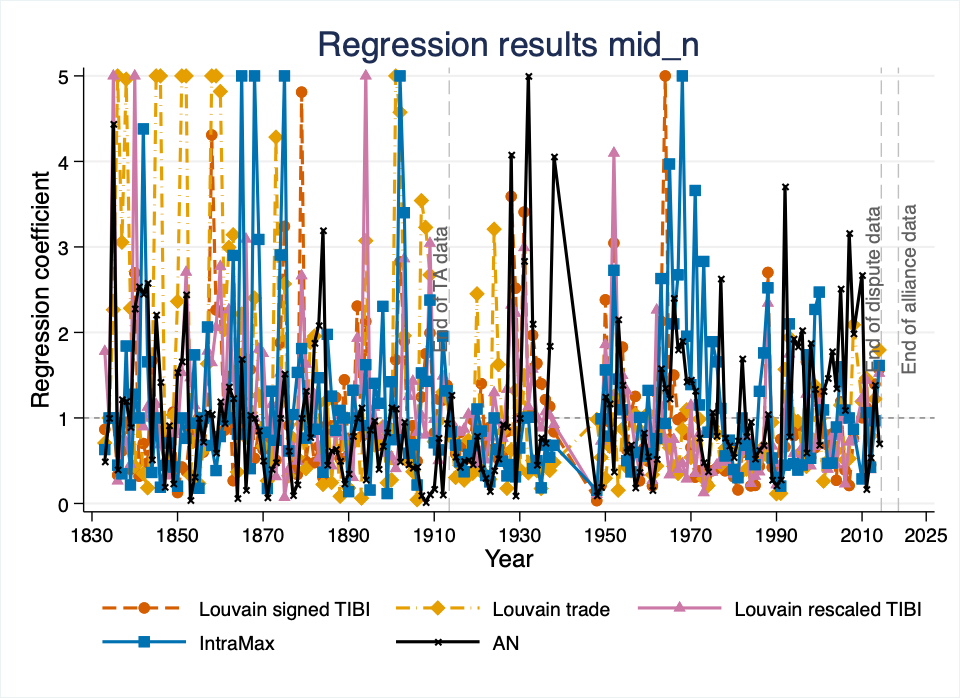

Data behind this chart, as committed beside it:
NetworkType, year, var, coef, ci_low, ci_high, r2p, llp
Tibi, 1833, mid_n, -0.1435, -0.682, 0.3951, 0.00003972, 0.2741
LouvainMaxtrade, 1833, mid_n, -0.347, -1.044, 0.3502, 0.0001914, 0.9784
LouvainTibirescale, 1833, mid_n, 0.576, 0.05384, 1.098, 0.0007029, 4.436
IntraMax, 1833, mid_n, -0.4617, -1.116, 0.1928, 0.0003575, 2.107
AN, 1833, mid_n, -0.7098, -1.579, 0.1594, 0.0006108, 3.067
Tibi, 1834, mid_n, 0, 0, 0, 9.4913639e-06, 1.109
LouvainMaxtrade, 1834, mid_n, 0, 0, 0, -0.0001202, 1.931
LouvainTibirescale, 1834, mid_n, 0, 0, 0, 0.00001685, 0.94
IntraMax, 1834, mid_n, 0, 0, 0, 0.0003448, 4.599
AN, 1834, mid_n, 0, 0, 0, -0.0000199, 0.1737
Tibi, 1835, mid_n, 0, 0, 0, 8.1219860e-06, 5.157
LouvainMaxtrade, 1835, mid_n, 0.8176, -1.848, 3.483, 0.00007413, 0.3951
LouvainTibirescale, 1835, mid_n, 2.074, -0.02407, 4.171, 0.0005178, 2.955
IntraMax, 1835, mid_n, 0, 0, 0, -0.00003168, 0.8953
AN, 1835, mid_n, 1.491, -0.302, 3.283, 0.0001909, 0.9557
Tibi, 1836, mid_n, -1.103, -2.551, 0.3446, 0.0003787, 2.481
LouvainMaxtrade, 1836, mid_n, 2.597, 1.286, 3.908, 0.003467, 17.02
LouvainTibirescale, 1836, mid_n, -1.333, -2.971, 0.3049, 0.0004131, 2.081
IntraMax, 1836, mid_n, -0.8026, -2.331, 0.7262, 0.0001428, 0.6335
AN, 1836, mid_n, -0.924, -2.626, 0.7783, 0.0001494, 0.7215
Tibi, 1837, mid_n, -0.488, -1.5, 0.5243, 0.0001421, 0.9291
LouvainMaxtrade, 1837, mid_n, 1.117, 0.2264, 2.007, 0.0009729, 5.263
LouvainTibirescale, 1837, mid_n, -0.3248, -1.327, 0.677, 0.00006256, 0.3917
IntraMax, 1837, mid_n, -1.058, -2.705, 0.5889, 0.0003168, 1.375
AN, 1837, mid_n, 0.1982, -0.7885, 1.185, 0.00001557, 0.07487
Tibi, 1838, mid_n, -0.05208, -0.7971, 0.693, 2.1926162e-06, 0.01886
LouvainMaxtrade, 1838, mid_n, 1.602, 0.8376, 2.366, 0.002366, 16.84
LouvainTibirescale, 1838, mid_n, -0.3325, -1.277, 0.6122, 0.00007172, 0.5157
IntraMax, 1838, mid_n, 0.6104, -0.1957, 1.417, 0.0003091, 2.016
AN, 1838, mid_n, 0.1808, -0.6722, 1.034, 0.0000175, 0.1054
Tibi, 1839, mid_n, -0.9139, -1.91, 0.08236, 0.000507, 3.761
LouvainMaxtrade, 1839, mid_n, 0.8255, 0.004143, 1.647, 0.0005391, 3.719
LouvainTibirescale, 1839, mid_n, -0.7815, -1.759, 0.1959, 0.0003672, 2.635
IntraMax, 1839, mid_n, -1.53, -3.19, 0.13, 0.0006605, 3.404
AN, 1839, mid_n, -0.1122, -1.213, 0.9883, 5.2161895e-06, 0.02855
Tibi, 1840, mid_n, 0.9922, -0.371, 2.355, 0.0002435, 2.092
LouvainMaxtrade, 1840, mid_n, -0.8359, -3.129, 1.457, 0.0001108, 0.7224
LouvainTibirescale, 1840, mid_n, 1.863, 0.2007, 3.526, 0.0008173, 6.623
IntraMax, 1840, mid_n, 0.2447, -1.205, 1.694, 0.00001493, 0.1307
AN, 1840, mid_n, 0.8242, -0.4098, 2.058, 0.0001212, 0.7599
Tibi, 1841, mid_n, -1.143, -2.638, 0.3516, 0.0003086, 2.628
LouvainMaxtrade, 1841, mid_n, 0, 0, 0, -0.0001121, 5.004
LouvainTibirescale, 1841, mid_n, -0.02078, -1.179, 1.137, 1.3197545e-07, 0.001156
IntraMax, 1841, mid_n, 0, 0, 0, -1.2910776e-06, 7.298
AN, 1841, mid_n, 0.932, -0.2413, 2.105, 0.0002211, 1.402
Tibi, 1842, mid_n, -0.3548, -1.204, 0.4941, 0.0000837, 0.678
LouvainMaxtrade, 1842, mid_n, -1.056, -2.234, 0.1222, 0.0004919, 3.681
LouvainTibirescale, 1842, mid_n, -0.1089, -0.897, 0.6793, 8.3803043e-06, 0.0696
IntraMax, 1842, mid_n, 1.477, 0.6672, 2.287, 0.001914, 11.25
AN, 1842, mid_n, 0.8965, 0.02629, 1.767, 0.0004328, 2.594
Tibi, 1843, mid_n, -0.7493, -1.994, 0.4958, 0.0001755, 1.498
LouvainMaxtrade, 1843, mid_n, -1.7, -3.431, 0.03114, 0.0005217, 4.038
LouvainTibirescale, 1843, mid_n, 0.1189, -1.001, 1.238, 5.3640033e-06, 0.04882
IntraMax, 1843, mid_n, 0.5047, -0.5952, 1.605, 0.0001043, 0.7643
AN, 1843, mid_n, 0.948, -0.2253, 2.121, 0.0002286, 1.513
Tibi, 1844, mid_n, 0.5121, -2.155, 3.179, 0.000014, 0.1212
LouvainMaxtrade, 1844, mid_n, 0, 0, 0, 0.0003566, 3.981
LouvainTibirescale, 1844, mid_n, 0, 0, 0, -0.0003145, 1.161
IntraMax, 1844, mid_n, -1.015, -4.434, 2.404, 0.00005518, 0.4551
AN, 1844, mid_n, -0.6648, -2.792, 1.462, 9.5346604e-06, 0.0626
... 800 more rows
